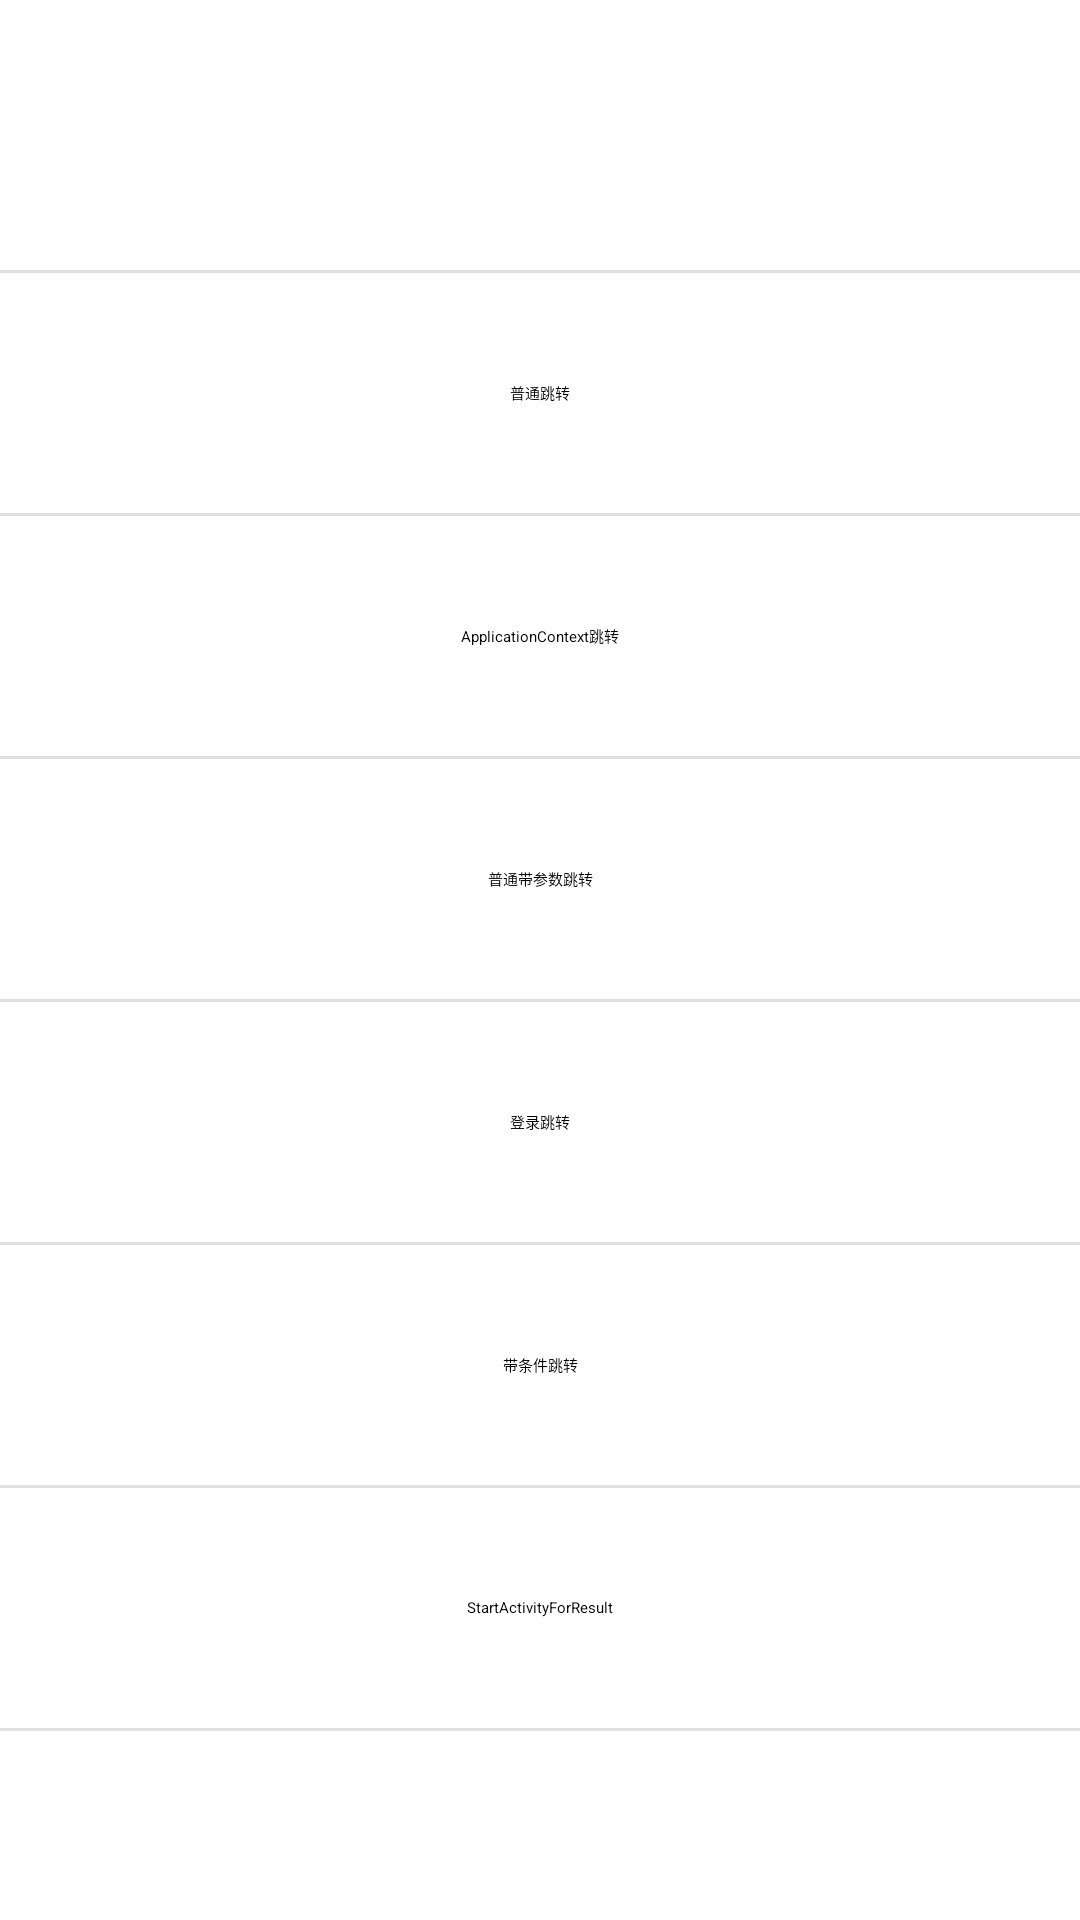

Produce the Android XML layout that renders to this screen, including the resource entries it uses.
<!-- AndroidManifest.xml: application theme Theme.LaunchAc -->
<!-- res/layout/activity_main.xml -->
<?xml version="1.0" encoding="utf-8"?>
<LinearLayout xmlns:android="http://schemas.android.com/apk/res/android"
    xmlns:app="http://schemas.android.com/apk/res-auto"
    xmlns:tools="http://schemas.android.com/tools"
    android:layout_width="match_parent"
    android:layout_height="match_parent"
    android:orientation="vertical"
    tools:context=".MainActivity">

    <View
        android:layout_marginTop="90dp"
        android:layout_width="match_parent"
        android:layout_height="1dp"
        android:background="#e0e0e0" />

    <TextView
        android:id="@+id/tv1"
        android:layout_width="match_parent"
        android:layout_height="80dp"
        android:gravity="center"
        android:text="普通跳转" />

    <View
        android:layout_width="match_parent"
        android:layout_height="1dp"
        android:background="#e0e0e0" />

    <TextView
        android:id="@+id/tv6"
        android:layout_width="match_parent"
        android:layout_height="80dp"
        android:gravity="center"
        android:text="ApplicationContext跳转" />

    <View
        android:layout_width="match_parent"
        android:layout_height="1dp"
        android:background="#e0e0e0" />

    <TextView
        android:id="@+id/tv2"
        android:layout_width="match_parent"
        android:layout_height="80dp"
        android:gravity="center"
        android:text="普通带参数跳转" />

    <View
        android:layout_width="match_parent"
        android:layout_height="1dp"
        android:background="#e0e0e0" />

    <TextView
        android:id="@+id/tv3"
        android:layout_width="match_parent"
        android:layout_height="80dp"
        android:gravity="center"
        android:text="登录跳转" />

    <View
        android:layout_width="match_parent"
        android:layout_height="1dp"
        android:background="#e0e0e0" />

    <TextView
        android:id="@+id/tv4"
        android:layout_width="match_parent"
        android:layout_height="80dp"
        android:gravity="center"
        android:text="带条件跳转" />

    <View
        android:layout_width="match_parent"
        android:layout_height="1dp"
        android:background="#e0e0e0" />

    <TextView
        android:id="@+id/tv5"
        android:layout_width="match_parent"
        android:layout_height="80dp"
        android:gravity="center"
        android:text="StartActivityForResult" />

    <View
        android:layout_width="match_parent"
        android:layout_height="1dp"
        android:background="#e0e0e0" />

</LinearLayout>
<!-- resources referenced by this layout -->
<resources>

</resources>
